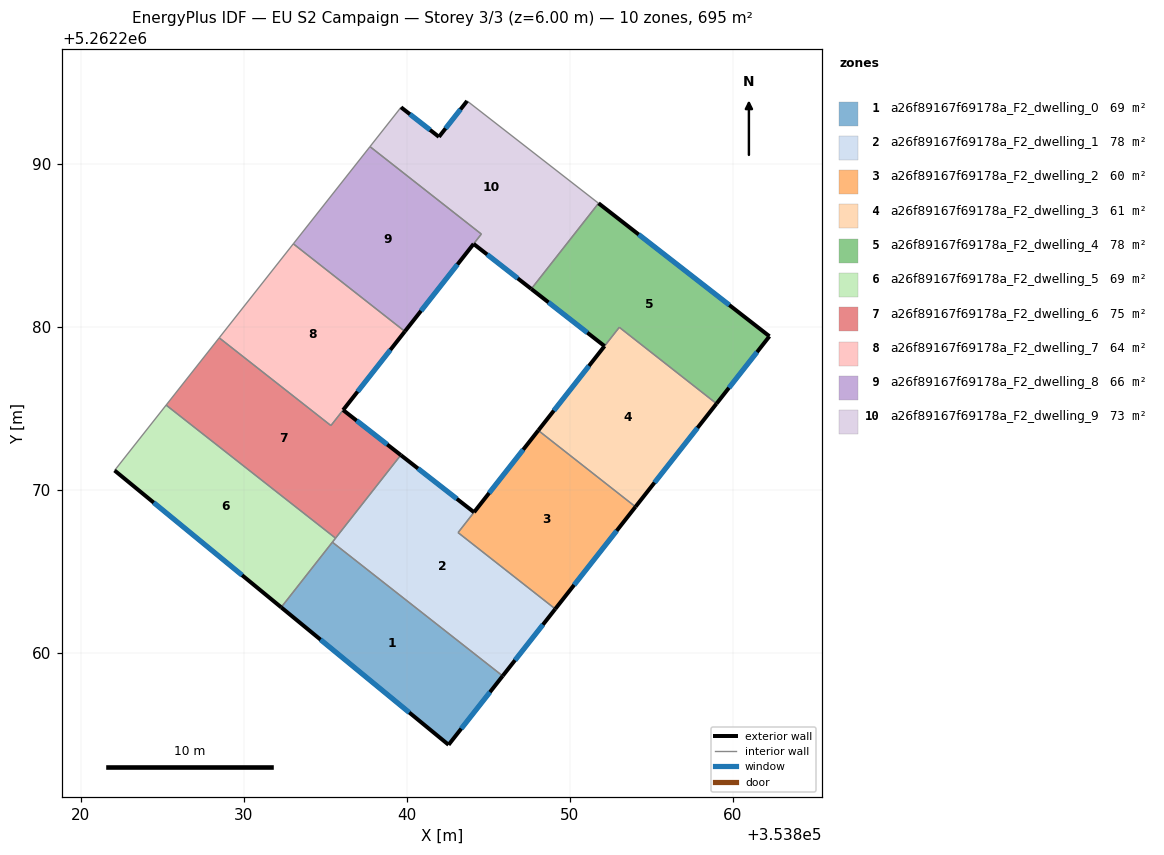
=== STOREY PLAN SPEC (per zone: floor XY polygon, exterior-wall plan segments, windows/doors) ===
zone 1: a26f89167f69178a_F2_dwelling_0  (69.5 m²)
  floor: (353845.89, 5262258.58) (353842.57, 5262254.35) (353832.30, 5262262.79) (353835.44, 5262266.78)
  exterior wall: (353842.57, 5262254.35) – (353845.89, 5262258.58)  [5.4 m]
    window: (353843.35, 5262255.34) – (353845.11, 5262257.58)  [4.5 m²]
  exterior wall: (353832.30, 5262262.79) – (353842.57, 5262254.35)  [13.3 m]
    window: (353834.71, 5262260.80) – (353840.16, 5262256.33)  [11.2 m²]
  interior walls: 2
zone 2: a26f89167f69178a_F2_dwelling_1  (78.5 m²)
  floor: (353844.13, 5262268.62) (353843.15, 5262267.37) (353849.12, 5262262.69) (353845.89, 5262258.58) (353835.44, 5262266.78) (353839.64, 5262272.13)
  exterior wall: (353844.13, 5262268.62) – (353839.64, 5262272.13)  [5.7 m]
    window: (353843.08, 5262269.45) – (353840.69, 5262271.31)  [4.8 m²]
  exterior wall: (353845.89, 5262258.58) – (353849.12, 5262262.69)  [5.2 m]
    window: (353846.65, 5262259.54) – (353848.36, 5262261.72)  [4.4 m²]
  interior walls: 5
zone 3: a26f89167f69178a_F2_dwelling_2  (60.5 m²)
  floor: (353854.04, 5262268.96) (353849.12, 5262262.69) (353843.15, 5262267.37) (353848.08, 5262273.64)
  exterior wall: (353849.12, 5262262.69) – (353854.04, 5262268.96)  [8.0 m]
    window: (353850.28, 5262264.16) – (353852.89, 5262267.48)  [6.7 m²]
  exterior wall: (353848.08, 5262273.64) – (353844.13, 5262268.62)  [6.4 m]
    window: (353847.15, 5262272.46) – (353845.06, 5262269.80)  [5.4 m²]
  interior walls: 3
zone 4: a26f89167f69178a_F2_dwelling_3  (61.1 m²)
  floor: (353859.02, 5262275.29) (353854.04, 5262268.96) (353848.08, 5262273.64) (353853.05, 5262279.97)
  exterior wall: (353854.04, 5262268.96) – (353859.02, 5262275.29)  [8.0 m]
    window: (353855.21, 5262270.44) – (353857.85, 5262273.80)  [6.8 m²]
  exterior wall: (353852.14, 5262278.82) – (353848.08, 5262273.64)  [6.6 m]
    window: (353851.19, 5262277.60) – (353849.03, 5262274.86)  [5.6 m²]
  interior walls: 3
zone 5: a26f89167f69178a_F2_dwelling_4  (77.9 m²)
  floor: (353862.26, 5262279.42) (353859.02, 5262275.29) (353853.05, 5262279.97) (353852.14, 5262278.82) (353847.65, 5262282.33) (353851.78, 5262287.58)
  exterior wall: (353862.26, 5262279.42) – (353851.78, 5262287.58)  [13.3 m]
    window: (353859.80, 5262281.34) – (353854.24, 5262285.67)  [11.2 m²]
  exterior wall: (353859.02, 5262275.29) – (353862.26, 5262279.42)  [5.3 m]
    window: (353859.78, 5262276.26) – (353861.50, 5262278.45)  [4.4 m²]
  exterior wall: (353847.65, 5262282.33) – (353852.14, 5262278.82)  [5.7 m]
    window: (353848.70, 5262281.50) – (353851.09, 5262279.64)  [4.8 m²]
  interior walls: 3
zone 6: a26f89167f69178a_F2_dwelling_5  (69.5 m²)
  floor: (353835.63, 5262267.03) (353832.30, 5262262.79) (353822.07, 5262271.19) (353825.24, 5262275.20)
  exterior wall: (353822.07, 5262271.19) – (353832.30, 5262262.79)  [13.2 m]
    window: (353824.47, 5262269.21) – (353829.90, 5262264.76)  [11.2 m²]
  interior walls: 4
zone 7: a26f89167f69178a_F2_dwelling_6  (75.0 m²)
  floor: (353836.10, 5262274.89) (353839.64, 5262272.13) (353835.63, 5262267.03) (353825.24, 5262275.20) (353828.49, 5262279.33) (353835.35, 5262273.94)
  exterior wall: (353839.64, 5262272.13) – (353836.10, 5262274.89)  [4.5 m]
    window: (353838.81, 5262272.78) – (353836.93, 5262274.25)  [3.8 m²]
  interior walls: 5
zone 8: a26f89167f69178a_F2_dwelling_7  (64.0 m²)
  floor: (353839.89, 5262279.72) (353835.35, 5262273.94) (353828.49, 5262279.33) (353833.04, 5262285.10)
  exterior wall: (353836.10, 5262274.89) – (353839.89, 5262279.72)  [6.1 m]
    window: (353836.99, 5262276.03) – (353839.00, 5262278.59)  [5.2 m²]
  interior walls: 4
zone 9: a26f89167f69178a_F2_dwelling_8  (66.1 m²)
  floor: (353844.58, 5262285.70) (353839.89, 5262279.72) (353833.04, 5262285.10) (353837.75, 5262291.06)
  exterior wall: (353839.89, 5262279.72) – (353844.11, 5262285.09)  [6.8 m]
    window: (353840.88, 5262280.98) – (353843.12, 5262283.83)  [5.8 m²]
  interior walls: 4
zone 10: a26f89167f69178a_F2_dwelling_9  (72.9 m²)
  floor: (353851.78, 5262287.58) (353847.65, 5262282.33) (353844.11, 5262285.09) (353844.58, 5262285.70) (353837.75, 5262291.06) (353839.65, 5262293.48) (353841.98, 5262291.66) (353843.71, 5262293.86)
  exterior wall: (353841.98, 5262291.66) – (353839.65, 5262293.48)  [3.0 m]
    window: (353841.43, 5262292.09) – (353840.20, 5262293.05)  [2.5 m²]
  exterior wall: (353843.71, 5262293.86) – (353841.98, 5262291.66)  [2.8 m]
    window: (353843.30, 5262293.35) – (353842.39, 5262292.18)  [2.4 m²]
  exterior wall: (353844.11, 5262285.09) – (353847.65, 5262282.33)  [4.5 m]
    window: (353844.94, 5262284.44) – (353846.82, 5262282.98)  [3.8 m²]
  interior walls: 5

=== DERIVED (storey summary) ===
Building: EU S2 Campaign
Storey: 3 of 3  (floor level z = 6.00 m)
Storey gross floor area: 694.9 m²
Zones on this storey: 10
  - a26f89167f69178a_F2_dwelling_0: floor 69.5 m²; exterior wall 18.7 m (56.0 m²); 2 window(s) 15.8 m²; WWR 28.1%
  - a26f89167f69178a_F2_dwelling_1: floor 78.5 m²; exterior wall 10.9 m (32.8 m²); 2 window(s) 9.2 m²; WWR 28.1%
  - a26f89167f69178a_F2_dwelling_2: floor 60.5 m²; exterior wall 14.4 m (43.1 m²); 2 window(s) 12.1 m²; WWR 28.1%
  - a26f89167f69178a_F2_dwelling_3: floor 61.1 m²; exterior wall 14.6 m (43.9 m²); 2 window(s) 12.3 m²; WWR 28.1%
  - a26f89167f69178a_F2_dwelling_4: floor 77.9 m²; exterior wall 24.3 m (72.8 m²); 3 window(s) 20.5 m²; WWR 28.1%
  - a26f89167f69178a_F2_dwelling_5: floor 69.5 m²; exterior wall 13.2 m (39.7 m²); 1 window(s) 11.2 m²; WWR 28.1%
  - a26f89167f69178a_F2_dwelling_6: floor 75.0 m²; exterior wall 4.5 m (13.5 m²); 1 window(s) 3.8 m²; WWR 28.1%
  - a26f89167f69178a_F2_dwelling_7: floor 64.0 m²; exterior wall 6.1 m (18.4 m²); 1 window(s) 5.2 m²; WWR 28.1%
  - a26f89167f69178a_F2_dwelling_8: floor 66.1 m²; exterior wall 6.8 m (20.5 m²); 1 window(s) 5.8 m²; WWR 28.1%
  - a26f89167f69178a_F2_dwelling_9: floor 72.9 m²; exterior wall 10.2 m (30.7 m²); 3 window(s) 8.6 m²; WWR 28.1%
Zone adjacency (shared interzone walls):
  - a26f89167f69178a_F2_dwelling_0 ↔ a26f89167f69178a_F2_dwelling_1
  - a26f89167f69178a_F2_dwelling_0 ↔ a26f89167f69178a_F2_dwelling_5
  - a26f89167f69178a_F2_dwelling_1 ↔ a26f89167f69178a_F2_dwelling_2
  - a26f89167f69178a_F2_dwelling_1 ↔ a26f89167f69178a_F2_dwelling_5
  - a26f89167f69178a_F2_dwelling_1 ↔ a26f89167f69178a_F2_dwelling_6
  - a26f89167f69178a_F2_dwelling_2 ↔ a26f89167f69178a_F2_dwelling_3
  - a26f89167f69178a_F2_dwelling_3 ↔ a26f89167f69178a_F2_dwelling_4
  - a26f89167f69178a_F2_dwelling_4 ↔ a26f89167f69178a_F2_dwelling_9
  - a26f89167f69178a_F2_dwelling_5 ↔ a26f89167f69178a_F2_dwelling_6
  - a26f89167f69178a_F2_dwelling_6 ↔ a26f89167f69178a_F2_dwelling_7
  - a26f89167f69178a_F2_dwelling_7 ↔ a26f89167f69178a_F2_dwelling_8
  - a26f89167f69178a_F2_dwelling_8 ↔ a26f89167f69178a_F2_dwelling_9